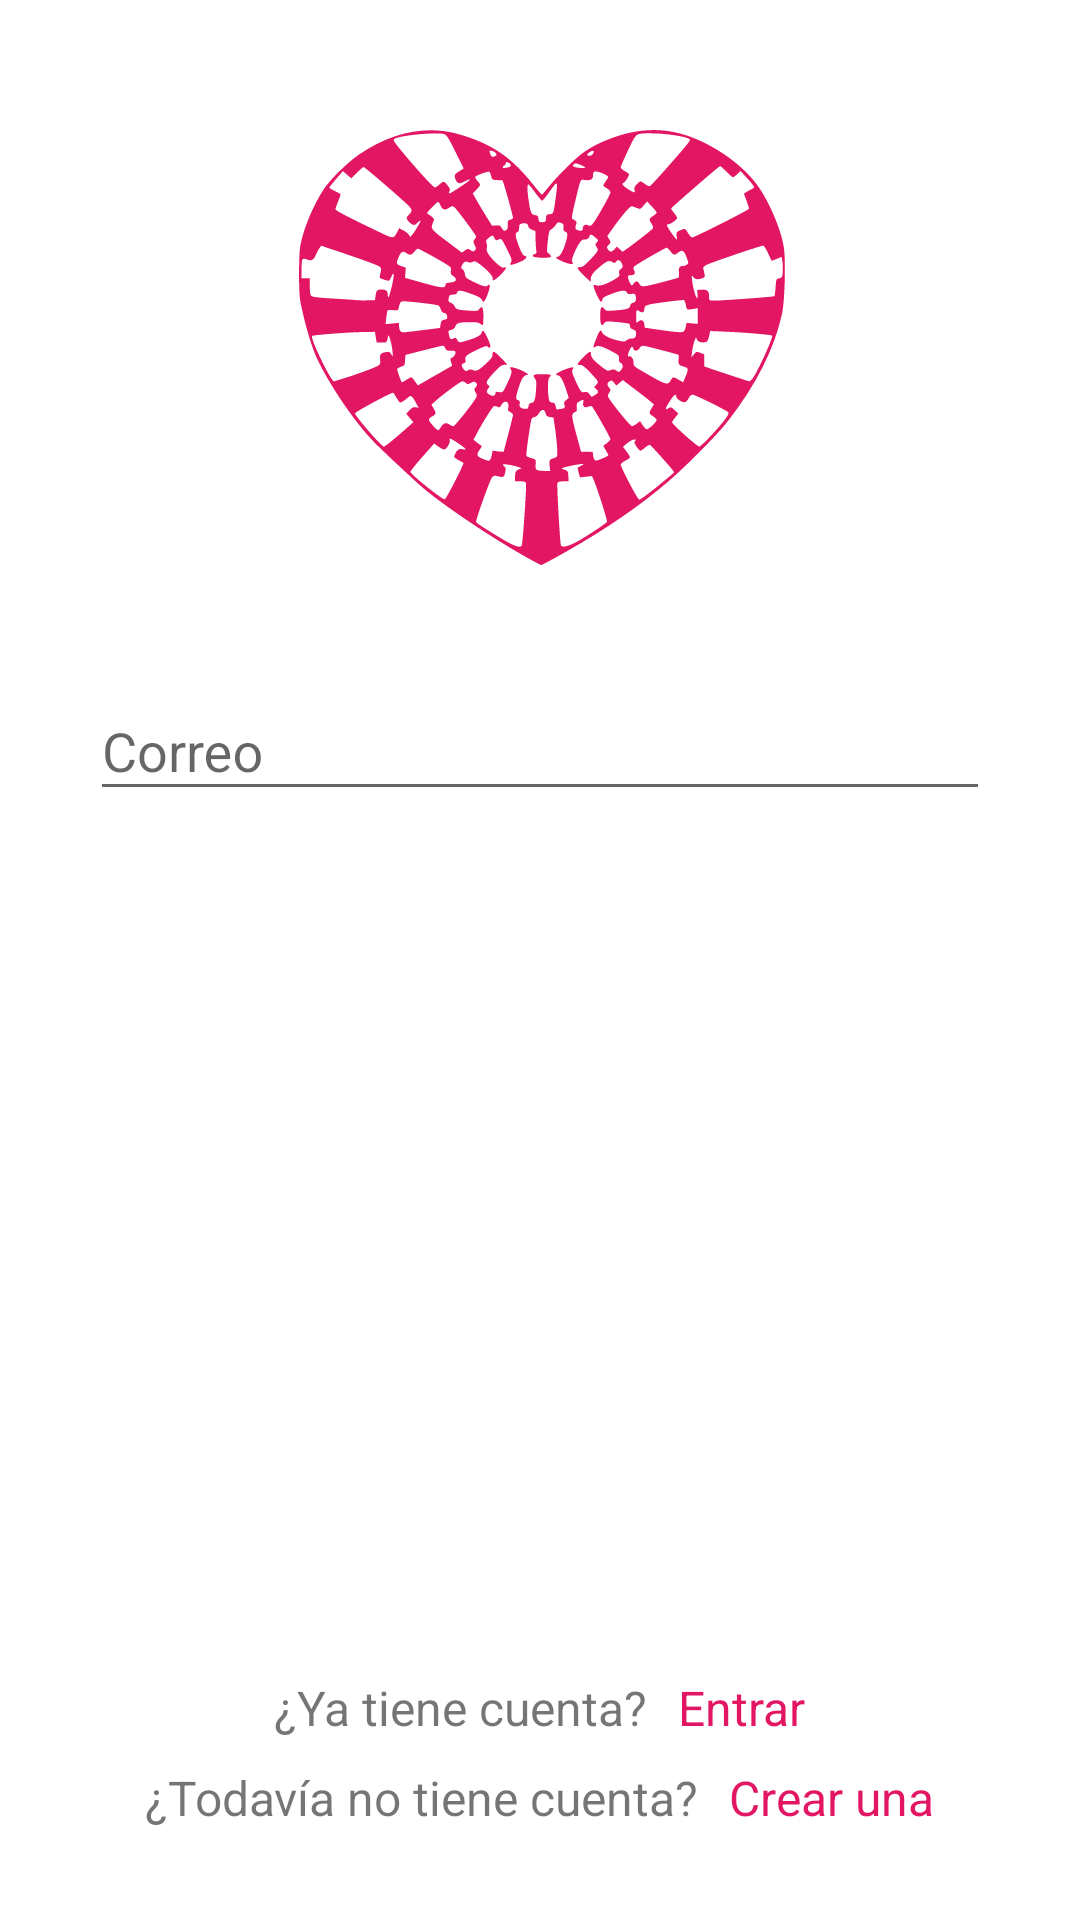

Reconstruct the res/layout file that produces this screen, plus the resources it refers to.
<!-- AndroidManifest.xml: application theme AppTheme -->
<!-- res/layout/activity_recovery_password.xml -->
<?xml version="1.0" encoding="utf-8"?>
<RelativeLayout xmlns:android="http://schemas.android.com/apk/res/android"
    android:layout_width="match_parent"
    android:layout_height="match_parent"
    android:orientation="horizontal">

    <RelativeLayout
        android:layout_width="match_parent"
        android:layout_height="match_parent"
        android:orientation="vertical"
        android:paddingLeft="30dp"
        android:paddingTop="30dp"
        android:paddingRight="30dp">

        <LinearLayout
            android:layout_width="match_parent"
            android:layout_height="match_parent"
            android:layout_marginBottom="60dp"
            android:orientation="vertical">

            <ImageView
                android:layout_width="170dp"
                android:layout_height="170dp"
                android:layout_gravity="center_horizontal"
                android:layout_marginBottom="10dp"
                android:src="@drawable/logo" />

            <android.support.design.widget.TextInputLayout
                android:layout_width="match_parent"
                android:layout_height="wrap_content"
                android:layout_marginTop="8dp"
                android:layout_marginBottom="8dp">

                <EditText
                    android:id="@+id/recovery_email"
                    android:layout_width="match_parent"
                    android:layout_height="wrap_content"
                    android:hint="Correo"
                    android:inputType="textEmailAddress" />
            </android.support.design.widget.TextInputLayout>

            <FrameLayout
                android:id="@+id/btn_recovery"
                android:layout_width="200dp"
                android:layout_height="46dp"
                android:layout_gravity="center_horizontal"
                android:layout_marginTop="20dp"
                android:layout_marginBottom="20dp"
                android:background="@drawable/btn_primary"
                android:clickable="true"
                android:elevation="4dp"
                android:foreground="?selectableItemBackground">

                <TextView
                    android:id="@+id/tv_recovery"
                    android:layout_width="wrap_content"
                    android:layout_height="wrap_content"
                    android:layout_gravity="center"
                    android:text="Recuperar"
                    android:textColor="#ffffff"
                    android:textSize="20sp" />

                <ProgressBar
                    android:id="@+id/pb_progressbar"
                    android:layout_width="36dp"
                    android:layout_height="36dp"
                    android:layout_gravity="center"
                    android:visibility="invisible" />

            </FrameLayout>

        </LinearLayout>


        <LinearLayout
            android:layout_width="match_parent"
            android:layout_height="wrap_content"
            android:layout_alignParentBottom="true"
            android:layout_marginBottom="30dp"
            android:gravity="center_horizontal"
            android:orientation="horizontal">

            <TextView
                android:layout_width="wrap_content"
                android:layout_height="wrap_content"
                android:text="¿Todavía no tiene cuenta?"
                android:textSize="16sp" />

            <TextView
                android:id="@+id/link_signup"
                android:layout_width="wrap_content"
                android:layout_height="wrap_content"
                android:layout_marginLeft="10dp"
                android:text="Crear una"
                android:textColor="@color/colorPrimary"
                android:textSize="16sp" />
        </LinearLayout>

        <LinearLayout
            android:layout_width="match_parent"
            android:layout_height="wrap_content"
            android:layout_marginBottom="60dp"
            android:gravity="center_horizontal"
            android:layout_alignParentBottom="true"
            android:orientation="horizontal">

            <TextView
                android:layout_width="wrap_content"
                android:layout_height="wrap_content"
                android:text="¿Ya tiene cuenta?"
                android:textSize="16sp" />

            <TextView
                android:id="@+id/link_signin"
                android:layout_width="wrap_content"
                android:layout_height="wrap_content"
                android:layout_marginLeft="10dp"
                android:text="Entrar"
                android:textColor="@color/colorPrimary"
                android:textSize="16sp" />
        </LinearLayout>

    </RelativeLayout>

</RelativeLayout>
<!-- resources referenced by this layout -->
<resources>
  <color name="colorPrimary">#E21662</color>
  <!-- drawable logo: vector/xml drawable (drawable, 28558 chars, omitted) -->
  <style name="AppTheme" parent="Theme.AppCompat.Light.NoActionBar">
          
          <item name="colorPrimary">@color/colorPrimary</item>
          <item name="colorPrimaryDark">@color/colorPrimaryDark</item>
          <item name="colorAccent">@color/colorAccent</item>
  
          <item name="android:statusBarColor">@color/white</item>
          <item name="android:windowBackground">@android:color/white</item>
      </style>
  <color name="colorPrimaryDark">#00574B</color>
  <color name="colorAccent">#D81B60</color>
  <color name="white">#fff</color>
</resources>
